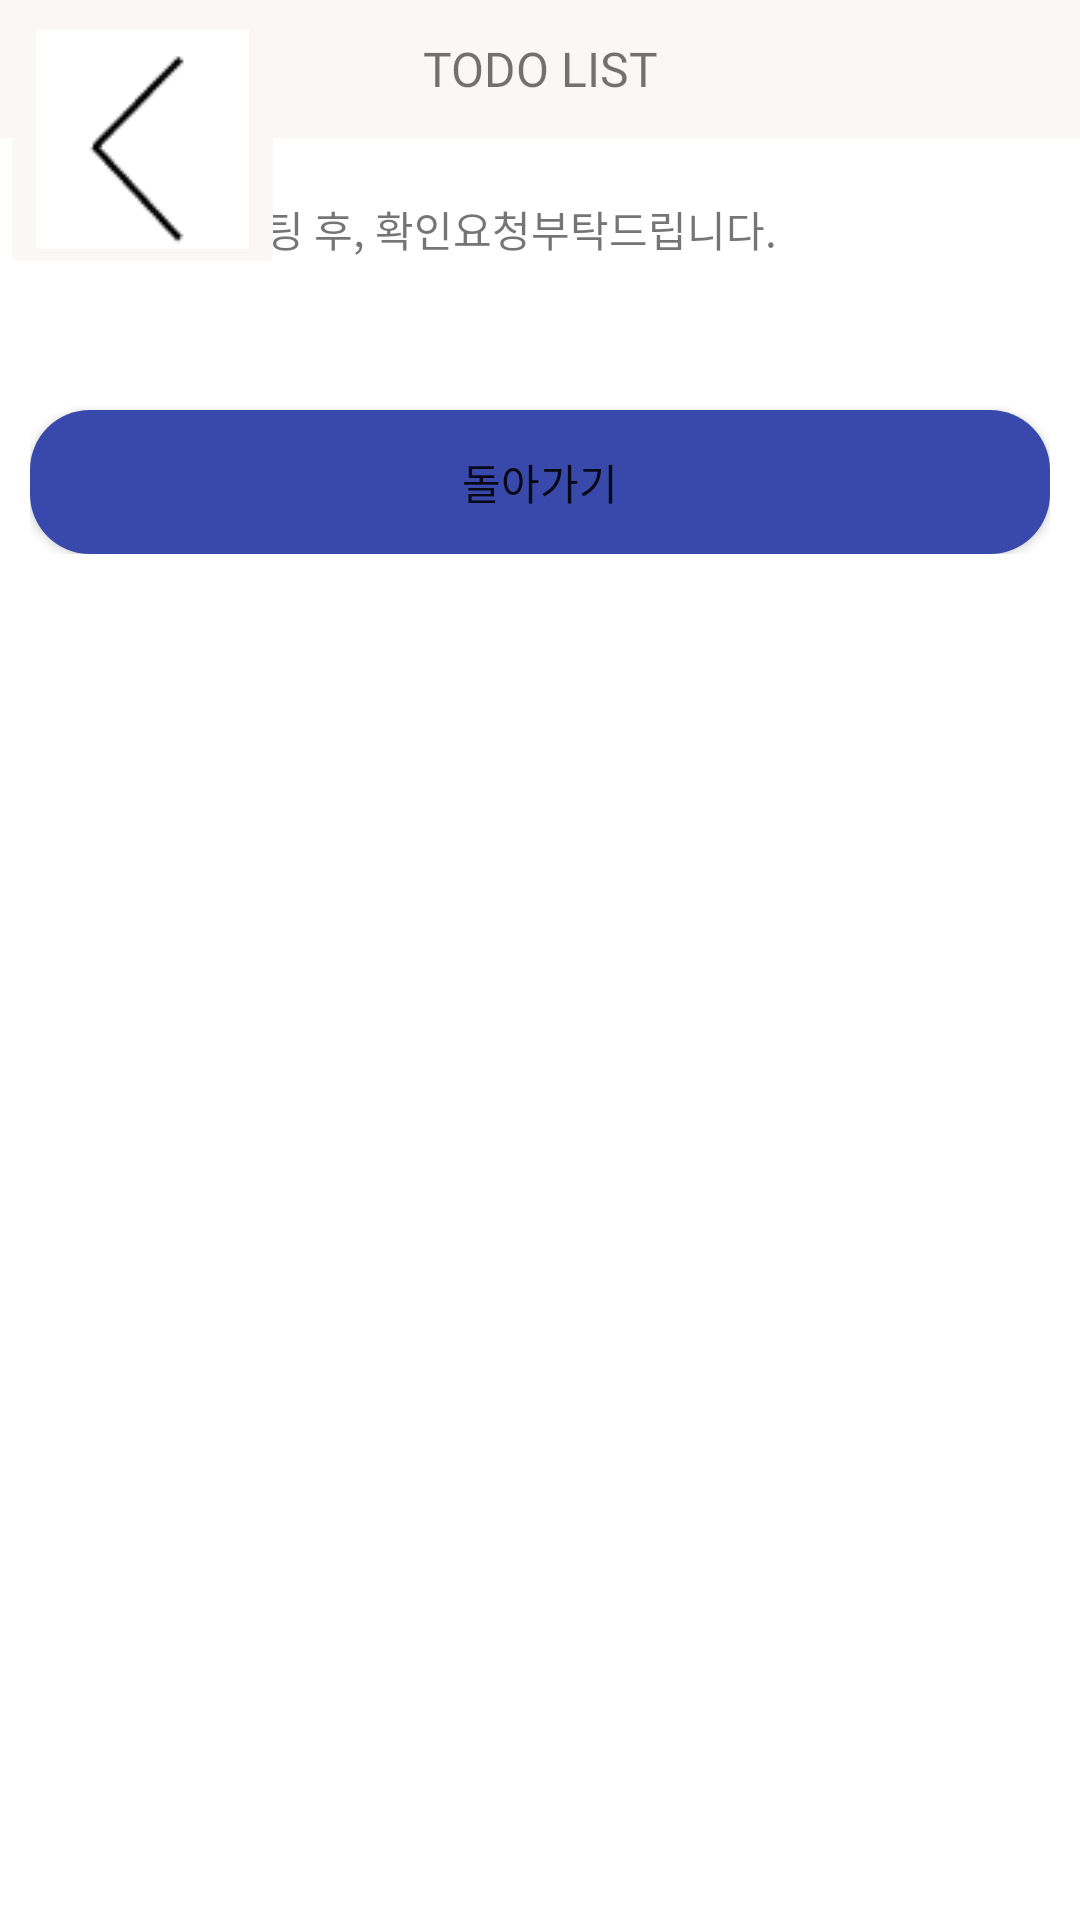

The Android layout XML behind this screen, and the referenced resources:
<!-- AndroidManifest.xml: application theme Theme.HT -->
<!-- res/layout/fragment_care_todolist.xml -->
<?xml version="1.0" encoding="utf-8"?>
<FrameLayout xmlns:android="http://schemas.android.com/apk/res/android"
    xmlns:app="http://schemas.android.com/apk/res-auto"
    xmlns:tools="http://schemas.android.com/tools"
    android:id="@+id/frameLayout"
    android:layout_width="match_parent"
    android:layout_height="match_parent"
    android:background="#FFFFFF"
    android:backgroundTint="#FFFFFF"
    tools:context=".CareTodolistFragment">

    <LinearLayout
        android:id="@+id/linearLayout2"
        android:layout_width="match_parent"
        android:layout_height="match_parent"
        android:orientation="vertical">

        <TextView
            android:id="@+id/button16"
            android:layout_width="match_parent"
            android:layout_height="46dp"
            android:layout_gravity="center_horizontal|center_vertical"
            android:background="#faf7f4"
            android:fontFamily="@font/rokaf_bold_medium"
            android:gravity="center_horizontal|center_vertical"
            android:text="TODO LIST"
            android:textSize="16sp"
            android:textStyle="normal" />

        <LinearLayout
            android:layout_width="match_parent"
            android:layout_height="wrap_content"
            android:orientation="vertical">

            <androidx.recyclerview.widget.RecyclerView
                android:layout_width="match_parent"
                android:layout_height="match_parent" />
        </LinearLayout>

        <LinearLayout
            android:layout_width="match_parent"
            android:layout_height="match_parent"
            android:orientation="vertical"
            android:padding="10dp">

            <TextView
                android:id="@+id/textView31"
                android:layout_width="match_parent"
                android:layout_height="wrap_content"
                android:layout_marginLeft="10dp"
                android:layout_marginTop="10dp"
                android:text="맡김이와 채팅 후, 확인요청부탁드립니다." />

            <LinearLayout
                android:layout_width="match_parent"
                android:layout_height="wrap_content"
                android:layout_gravity="bottom|end"
                android:orientation="vertical">

                <Button
                    android:id="@+id/button4"
                    android:layout_width="match_parent"
                    android:layout_height="wrap_content"
                    android:layout_gravity="bottom"
                    android:layout_marginTop="50dp"
                    android:background="@drawable/pinkbutton"
                    android:text="돌아가기" />
            </LinearLayout>

        </LinearLayout>

    </LinearLayout>

    <ImageButton
        android:id="@+id/imageButton3"
        android:layout_width="wrap_content"
        android:layout_height="wrap_content"
        android:backgroundTint="#faf7f4"
        android:src="@drawable/arrow" />

</FrameLayout>
<!-- resources referenced by this layout -->
<resources>
  <!-- drawable arrow: png bitmap (drawable, 1111 bytes) -->
  <!-- drawable pinkbutton (drawable) -->
  <?xml version="1.0" encoding="utf-8"?>
  <selector xmlns:android="http://schemas.android.com/apk/res/android">
  
      <item>
  
          <shape android:shape="rectangle">
              <corners
                  android:bottomLeftRadius="20dp"
                  android:bottomRightRadius="20dp"
                  android:topLeftRadius="20dp"
                  android:topRightRadius="20dp"
                  />
  
              <solid
                  android:color="#B6CF9B"
                  />
          </shape>
  
      </item>
  </selector>
  <style name="Theme.HT" parent="Theme.AppCompat.Light">
          
          <item name="colorPrimary">@color/purple_500</item>
          <item name="colorPrimaryVariant">@color/purple_700</item>
          <item name="colorOnPrimary">@color/white</item>
          
          <item name="colorSecondary">@color/teal_200</item>
          <item name="colorSecondaryVariant">@color/teal_700</item>
          <item name="colorOnSecondary">@color/black</item>
          
          <item name="android:statusBarColor" tools:targetApi="l">?attr/colorPrimaryVariant</item>
          
  
          <item name="windowNoTitle">true</item>
          <item name="windowActionBar">false</item>
  
      </style>
  <!-- not gathered from this repository: default colours our renderer supplied (Android Studio template values) -->
  <color name="purple_500">#FF6200EE</color>
  <color name="purple_700">#FF3700B3</color>
  <color name="teal_200">#FF03DAC5</color>
  <color name="teal_700">#FF018786</color>
  <color name="black">#FF000000</color>
  <color name="white">#FFFFFFFF</color>
</resources>
